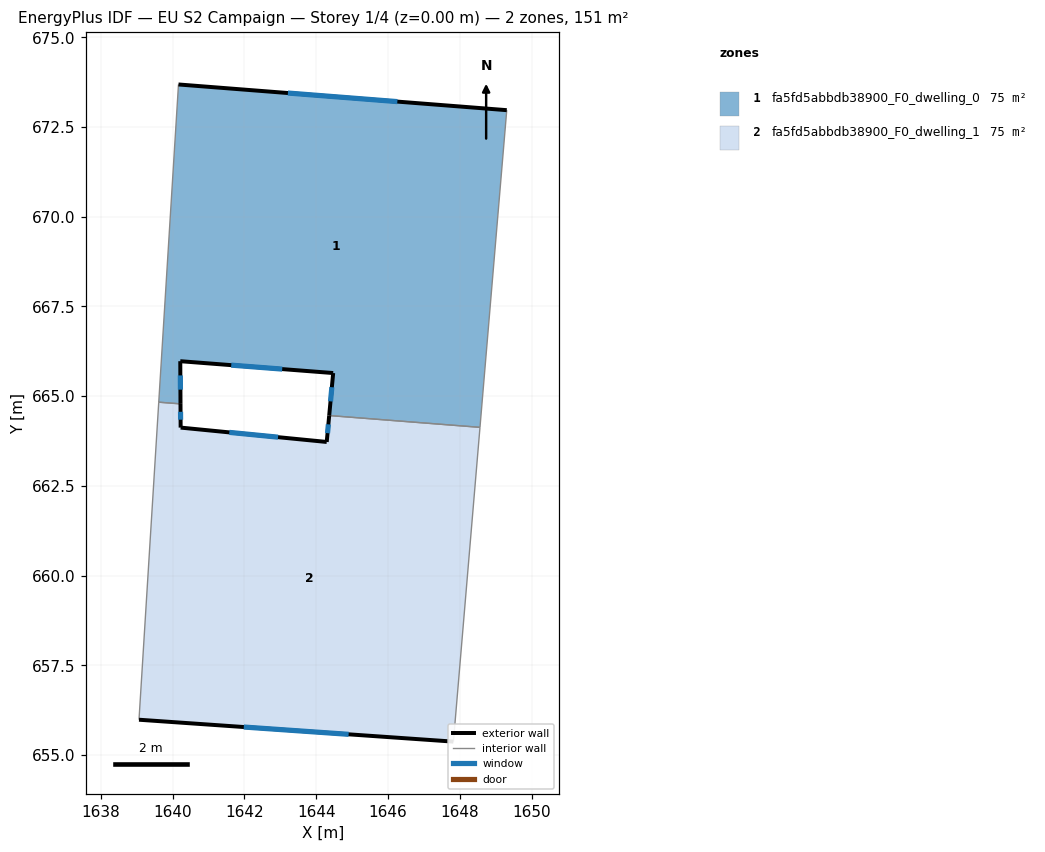
=== STOREY PLAN SPEC (per zone: floor XY polygon, exterior-wall plan segments, windows/doors) ===
zone 1: fa5fd5abbdb38900_F0_dwelling_0  (75.5 m²)
  floor: (1649.31, 672.97) (1648.56, 664.13) (1644.36, 664.46) (1644.47, 665.64) (1640.21, 665.97) (1640.22, 664.79) (1639.61, 664.83) (1640.16, 673.68)
  exterior wall: (1640.21, 665.97) – (1644.47, 665.64)  [4.3 m]
    window: (1641.63, 665.86) – (1643.05, 665.75)  [1.4 m²]
  exterior wall: (1640.22, 664.79) – (1640.21, 665.97)  [1.2 m]
    window: (1640.22, 665.18) – (1640.21, 665.58)  [0.4 m²]
  exterior wall: (1649.31, 672.97) – (1640.16, 673.68)  [9.2 m]
    window: (1646.26, 673.21) – (1643.21, 673.45)  [3.1 m²]
  exterior wall: (1644.47, 665.64) – (1644.36, 664.46)  [1.2 m]
    window: (1644.43, 665.25) – (1644.40, 664.85)  [0.4 m²]
  interior walls: 4
zone 2: fa5fd5abbdb38900_F0_dwelling_1  (75.5 m²)
  floor: (1648.56, 664.13) (1647.82, 655.38) (1639.06, 655.99) (1639.61, 664.83) (1640.22, 664.79) (1640.22, 664.12) (1644.29, 663.72) (1644.36, 664.46)
  exterior wall: (1640.22, 664.12) – (1640.22, 664.79)  [0.7 m]
    window: (1640.22, 664.34) – (1640.22, 664.56)  [0.2 m²]
  exterior wall: (1644.29, 663.72) – (1640.22, 664.12)  [4.1 m]
    window: (1642.93, 663.86) – (1641.58, 663.99)  [1.4 m²]
  exterior wall: (1644.36, 664.46) – (1644.29, 663.72)  [0.7 m]
    window: (1644.34, 664.21) – (1644.31, 663.97)  [0.2 m²]
  exterior wall: (1639.06, 655.99) – (1647.82, 655.38)  [8.8 m]
    window: (1641.98, 655.78) – (1644.90, 655.58)  [2.9 m²]
  interior walls: 4

=== DERIVED (storey summary) ===
Building: EU S2 Campaign
Storey: 1 of 4  (floor level z = 0.00 m)
Storey gross floor area: 151.0 m²
Zones on this storey: 2
  - fa5fd5abbdb38900_F0_dwelling_0: floor 75.5 m²; exterior wall 15.8 m (47.5 m²); 4 window(s) 5.3 m²; WWR 11.1%
  - fa5fd5abbdb38900_F0_dwelling_1: floor 75.5 m²; exterior wall 14.3 m (42.8 m²); 4 window(s) 4.8 m²; WWR 11.1%
Zone adjacency (shared interzone walls):
  - fa5fd5abbdb38900_F0_dwelling_0 ↔ fa5fd5abbdb38900_F0_dwelling_1